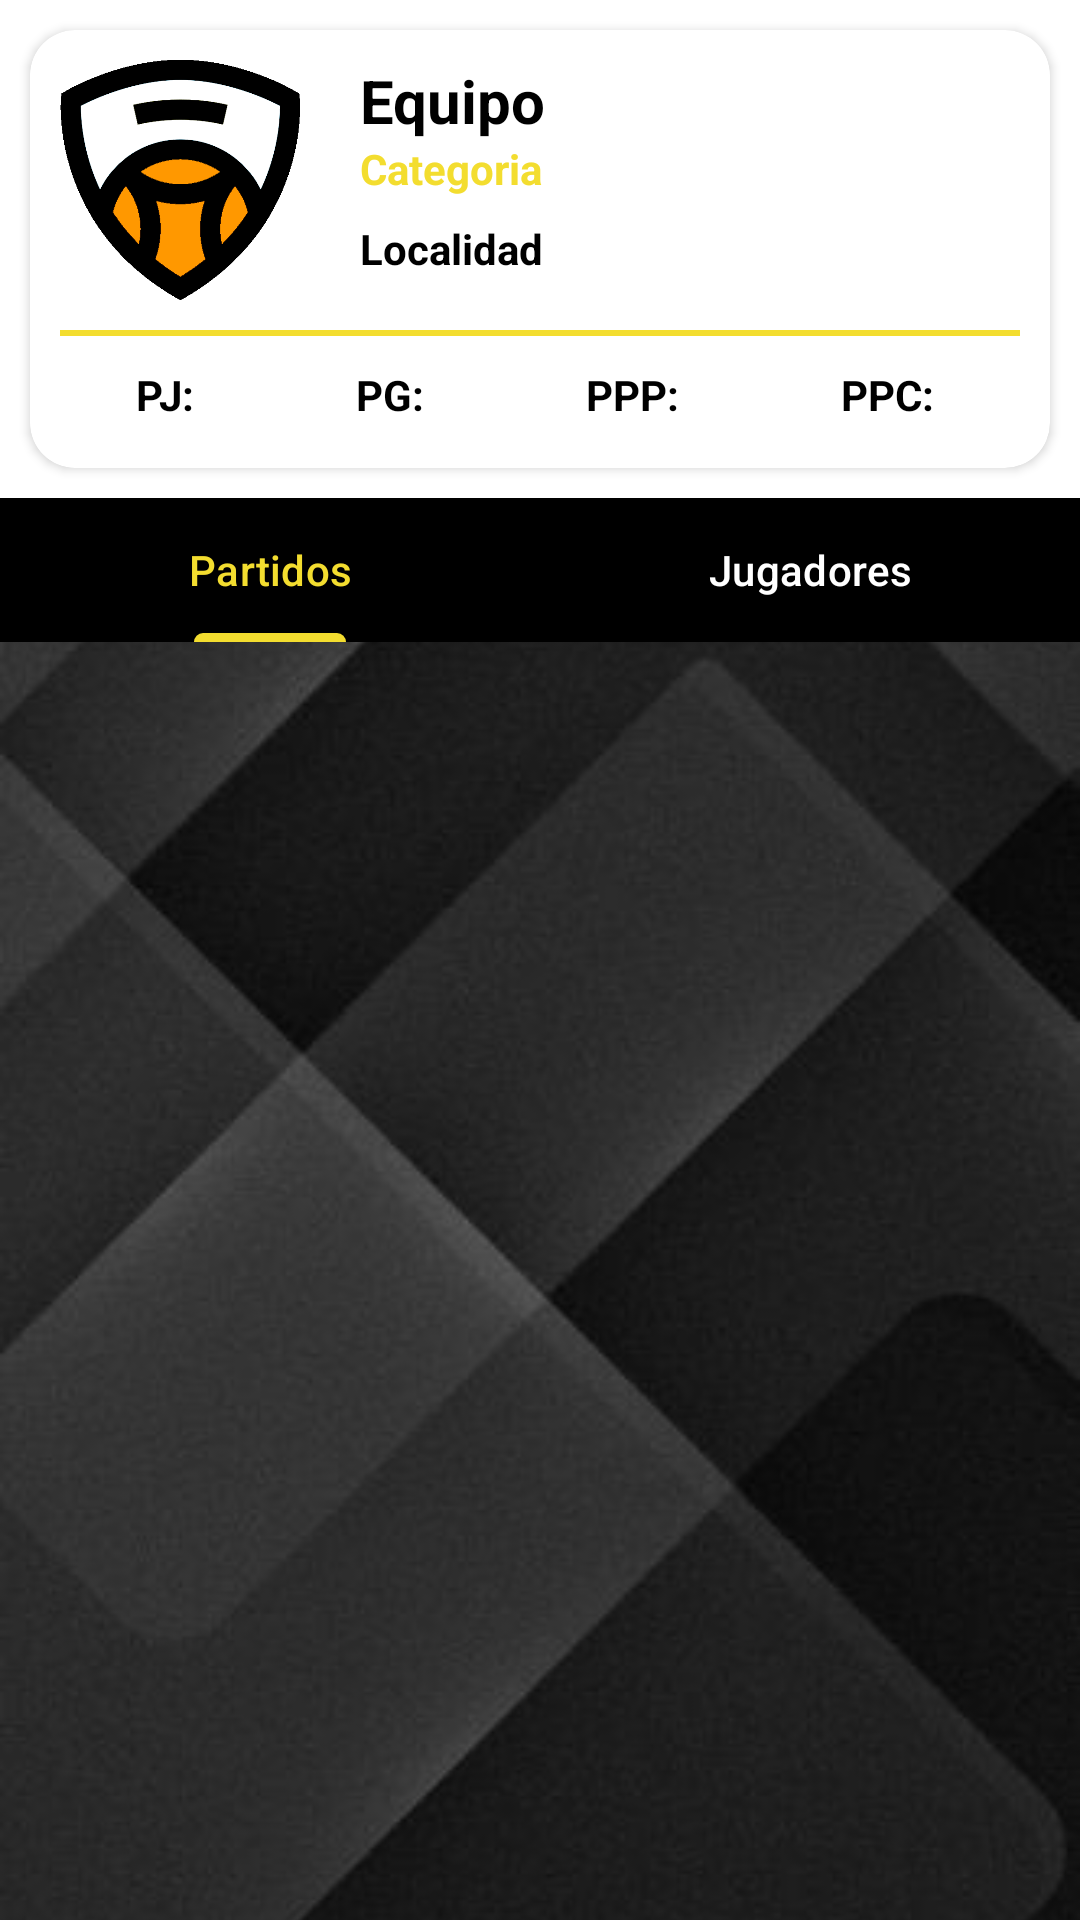

This screen was rendered from an Android layout file. Write that file and the resources it references.
<!-- AndroidManifest.xml: activity theme Theme.UBB_estadistica.NoActionBar -->
<!-- res/layout/activity_main_equipo_invitado.xml -->
<?xml version="1.0" encoding="utf-8"?>
<androidx.coordinatorlayout.widget.CoordinatorLayout xmlns:android="http://schemas.android.com/apk/res/android"
    xmlns:app="http://schemas.android.com/apk/res-auto"
    xmlns:tools="http://schemas.android.com/tools"
    android:layout_width="match_parent"
    android:layout_height="match_parent"
    tools:context=".invitado.MainEquipoInvitadoActivity"
    tools:ignore="ExtraText">

    <ImageView
        android:id="@+id/imageView16"
        android:layout_width="match_parent"
        android:layout_height="match_parent"
        android:scaleType="centerCrop"
        app:srcCompat="@drawable/fondo_pantalla3" />

    <com.google.android.material.appbar.AppBarLayout
        android:layout_width="match_parent"
        android:layout_height="wrap_content"
        android:background="@color/white"
        android:theme="@style/Theme.UBB_estadistica.AppBarOverlay">

        <androidx.cardview.widget.CardView
            android:layout_width="match_parent"
            android:layout_height="match_parent"
            android:layout_margin="10dp"
            app:cardCornerRadius="15dp">

            <LinearLayout
                android:layout_width="match_parent"
                android:layout_height="match_parent"
                android:orientation="vertical"
                android:padding="10dp">

                <LinearLayout
                    android:layout_width="match_parent"
                    android:layout_height="match_parent"
                    android:layout_marginBottom="10dp"
                    android:layout_weight="1"
                    android:orientation="horizontal">

                    <ImageView
                        android:id="@+id/logoEquipoInvitadoAB"
                        android:layout_width="80dp"
                        android:layout_height="80dp"
                        app:srcCompat="@drawable/escudopredeterminado" />

                    <LinearLayout
                        android:layout_width="match_parent"
                        android:layout_height="match_parent"
                        android:layout_marginStart="20dp"
                        android:orientation="vertical">

                        <TextView
                            android:id="@+id/txtEquipoInvitadoAB"
                            android:layout_width="match_parent"
                            android:layout_height="0dp"
                            android:layout_weight="1"
                            android:text="Equipo"
                            android:textColor="@color/black"
                            android:textSize="20sp"
                            android:textStyle="bold" />

                        <TextView
                            android:id="@+id/txtCategoriaInvitadoAB"
                            android:layout_width="match_parent"
                            android:layout_height="0dp"
                            android:layout_weight="1"
                            android:text="Categoria"
                            android:textColor="@color/yellow_logo"
                            android:textSize="14sp"
                            android:textStyle="bold" />

                        <TextView
                            android:id="@+id/txtLocalidadInvitadoAB"
                            android:layout_width="match_parent"
                            android:layout_height="0dp"
                            android:layout_weight="1"
                            android:text="Localidad"
                            android:textColor="@color/black"
                            android:textSize="14sp"
                            android:textStyle="bold" />
                    </LinearLayout>
                </LinearLayout>

                <View
                    android:id="@+id/lineaSeparadora3"
                    android:layout_width="match_parent"
                    android:layout_height="2dp"
                    android:layout_weight="1"
                    android:background="@color/yellow_logo"
                    app:layout_constraintEnd_toEndOf="parent"
                    app:layout_constraintStart_toStartOf="parent"
                    />

                <LinearLayout
                    android:layout_width="match_parent"
                    android:layout_height="match_parent"
                    android:layout_marginTop="10dp"
                    android:layout_marginBottom="5dp"
                    android:layout_weight="1"
                    android:orientation="horizontal">

                    <TextView
                        android:id="@+id/txtEquipoInvitadoPJ"
                        android:layout_width="wrap_content"
                        android:layout_height="wrap_content"
                        android:layout_weight="1"
                        android:text="PJ: "
                        android:textAlignment="center"
                        android:textColor="@color/black"
                        android:textStyle="bold" />

                    <TextView
                        android:id="@+id/txtEquipoInvitadoPG"
                        android:layout_width="wrap_content"
                        android:layout_height="wrap_content"
                        android:layout_weight="1"
                        android:text="PG: "
                        android:textAlignment="center"
                        android:textColor="@color/black"
                        android:textStyle="bold" />

                    <TextView
                        android:id="@+id/txtEquipoInvitadoPPP"
                        android:layout_width="wrap_content"
                        android:layout_height="wrap_content"
                        android:layout_weight="1"
                        android:text="PPP: "
                        android:textAlignment="center"
                        android:textColor="@color/black"
                        android:textStyle="bold" />

                    <TextView
                        android:id="@+id/txtEquipoInvitadoPPC"
                        android:layout_width="wrap_content"
                        android:layout_height="wrap_content"
                        android:layout_weight="1"
                        android:text="PPC: "
                        android:textAlignment="center"
                        android:textColor="@color/black"
                        android:textStyle="bold" />
                </LinearLayout>

            </LinearLayout>
        </androidx.cardview.widget.CardView>

        <com.google.android.material.tabs.TabLayout
            android:id="@+id/tabs"
            android:layout_width="match_parent"
            android:layout_height="wrap_content"
            android:background="@color/black"
            app:tabIndicatorColor="@color/yellow_logo"
            app:tabSelectedTextColor="@color/yellow_logo"
            app:tabTextColor="@color/white">

            <com.google.android.material.tabs.TabItem
                android:layout_width="wrap_content"
                android:layout_height="wrap_content"
                android:text="Partidos" />

            <com.google.android.material.tabs.TabItem
                android:layout_width="wrap_content"
                android:layout_height="wrap_content"
                android:text="Jugadores" />

        </com.google.android.material.tabs.TabLayout>
    </com.google.android.material.appbar.AppBarLayout>

    <androidx.viewpager2.widget.ViewPager2
        android:id="@+id/vPVistasInvitado"
        android:layout_width="match_parent"
        android:layout_height="match_parent"
        app:layout_behavior="@string/appbar_scrolling_view_behavior"/>
    />

</androidx.coordinatorlayout.widget.CoordinatorLayout>
<!-- resources referenced by this layout -->
<resources>
  <color name="black">#FF000000</color>
  <color name="white">#FFFFFFFF</color>
  <color name="yellow_logo">#F3DD2F</color>
  <!-- drawable escudopredeterminado: png bitmap (drawable, 17382 bytes) -->
  <!-- drawable fondo_pantalla3: jpg bitmap (drawable, 18674 bytes) -->
  <style name="Theme.UBB_estadistica.AppBarOverlay" parent="ThemeOverlay.AppCompat.Dark.ActionBar" />
  <style name="Theme.UBB_estadistica.NoActionBar">
          <item name="windowActionBar">false</item>
          <item name="windowNoTitle">true</item>
      </style>
</resources>
